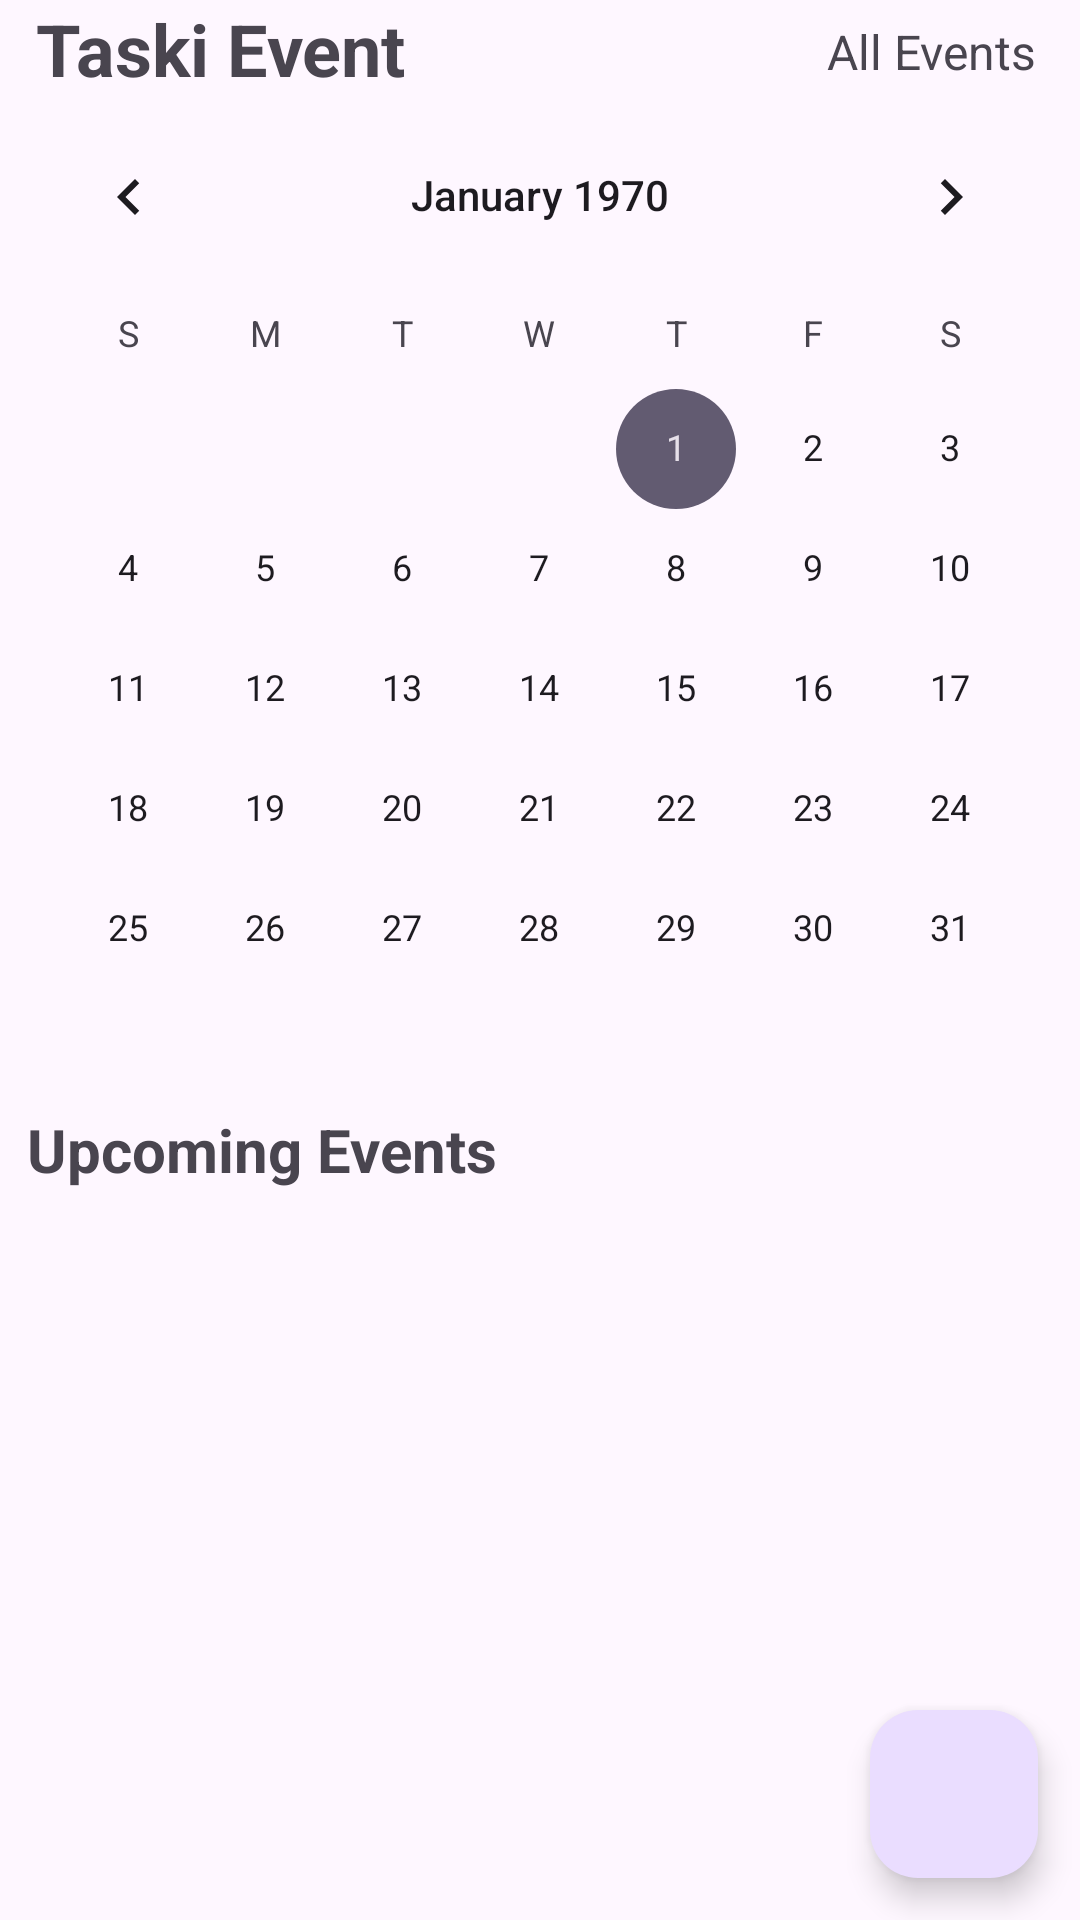

Reconstruct the res/layout file that produces this screen, plus the resources it refers to.
<!-- AndroidManifest.xml: application theme Theme.Taski_event -->
<!-- res/layout/fragment_event.xml -->
<?xml version="1.0" encoding="utf-8"?>
<androidx.constraintlayout.widget.ConstraintLayout xmlns:android="http://schemas.android.com/apk/res/android"
    xmlns:app="http://schemas.android.com/apk/res-auto"
    xmlns:tools="http://schemas.android.com/tools"
    android:layout_width="match_parent"
    android:layout_height="match_parent"
    tools:context=".frags.event.view.EventFragment">

    <androidx.appcompat.widget.AppCompatTextView
        style="@style/page_title"
        android:layout_width="wrap_content"
        android:layout_height="wrap_content"
        android:gravity="start"
        android:text="@string/app_name"
        app:layout_constraintBottom_toTopOf="@+id/calendar"
        app:layout_constraintEnd_toEndOf="parent"
        app:layout_constraintHorizontal_bias="0.051"
        app:layout_constraintStart_toStartOf="parent"
        app:layout_constraintTop_toTopOf="parent"
        app:layout_constraintVertical_bias="0.6" />

    <androidx.appcompat.widget.AppCompatTextView
        android:id="@+id/view_all_events"
        style="@style/title_2"
        android:layout_width="wrap_content"
        android:layout_height="wrap_content"
        android:text="@string/events"
        app:layout_constraintBottom_toTopOf="@+id/calendar"
        app:layout_constraintEnd_toEndOf="parent"
        app:layout_constraintHorizontal_bias="0.95"
        app:layout_constraintStart_toStartOf="parent"
        app:layout_constraintTop_toTopOf="parent"
        app:layout_constraintVertical_bias="0.625" />

    <CalendarView
        android:id="@+id/calendar"
        android:layout_width="match_parent"
        android:layout_height="wrap_content"
        app:layout_constraintBottom_toBottomOf="parent"
        app:layout_constraintEnd_toEndOf="parent"
        app:layout_constraintHorizontal_bias="0.0"
        app:layout_constraintStart_toStartOf="parent"
        app:layout_constraintTop_toTopOf="parent"
        app:layout_constraintVertical_bias="0.105" />

    <androidx.appcompat.widget.AppCompatTextView
        android:id="@+id/events_list"
        style="@style/page_title"
        android:layout_width="wrap_content"
        android:layout_height="wrap_content"
        android:text="@string/view_events"
        android:textSize="20sp"
        app:layout_constraintBottom_toBottomOf="parent"
        app:layout_constraintEnd_toEndOf="parent"
        app:layout_constraintHorizontal_bias="0.045"
        app:layout_constraintStart_toStartOf="parent"
        app:layout_constraintTop_toBottomOf="@+id/calendar"
        app:layout_constraintVertical_bias="0.0" />

    <androidx.recyclerview.widget.RecyclerView
        android:id="@+id/events_view"
        android:layout_width="match_parent"
        android:layout_height="0dp"
        android:layout_marginTop="10dp"
        app:layout_constraintBottom_toBottomOf="parent"
        app:layout_constraintEnd_toEndOf="parent"
        app:layout_constraintHorizontal_bias="0.0"
        app:layout_constraintStart_toStartOf="parent"
        app:layout_constraintTop_toBottomOf="@+id/events_list"
        app:layout_constraintVertical_bias="1.0" />

    <androidx.appcompat.widget.AppCompatTextView
        android:id="@+id/no_event_found"
        style="@style/timeOrDate"
        android:layout_width="wrap_content"
        android:layout_height="wrap_content"
        android:text="@string/no_events"
        android:visibility="gone"
        android:textSize="18sp"
        app:layout_constraintBottom_toBottomOf="@+id/events_view"
        app:layout_constraintEnd_toEndOf="parent"
        app:layout_constraintStart_toStartOf="@+id/events_view"
        app:layout_constraintTop_toBottomOf="@+id/events_list"
        app:layout_constraintVertical_bias="0.416" />

    <com.google.android.material.floatingactionbutton.FloatingActionButton
        android:id="@+id/add_event"
        android:layout_width="wrap_content"
        android:layout_height="wrap_content"
        android:src="@drawable/baseline_add_24"
        android:contentDescription="@string/add_event"
        app:layout_constraintBottom_toBottomOf="parent"
        app:layout_constraintEnd_toEndOf="parent"
        app:layout_constraintHorizontal_bias="0.954"
        app:layout_constraintStart_toStartOf="parent"
        app:layout_constraintTop_toTopOf="parent"
        app:layout_constraintVertical_bias="0.976" />

</androidx.constraintlayout.widget.ConstraintLayout>
<!-- resources referenced by this layout -->
<resources>
  <string name="add_event">Add Event</string>
  <string name="app_name">Taski Event</string>
  <string name="events">All Events</string>
  <string name="no_events">No Events</string>
  <string name="view_events">Upcoming Events</string>
  <style name="page_title">
          <item name="android:textSize">24sp</item>
          <item name="android:textStyle">bold</item>
      </style>
  <style name="timeOrDate">
          <item name="android:textSize">14sp</item>
          <item name="android:textColor">#8c8c8c</item>
      </style>
  <style name="title_2">
          <item name="android:textSize">16sp</item>
      </style>
  <style name="Theme.Taski_event" parent="Base.Theme.Taski_event" />
  <style name="Base.Theme.Taski_event" parent="Theme.Material3.Light.NoActionBar">
  
  
  
  
  
  
  
  
  
  
  
  
  
  
  
          
  
  
      </style>
</resources>
